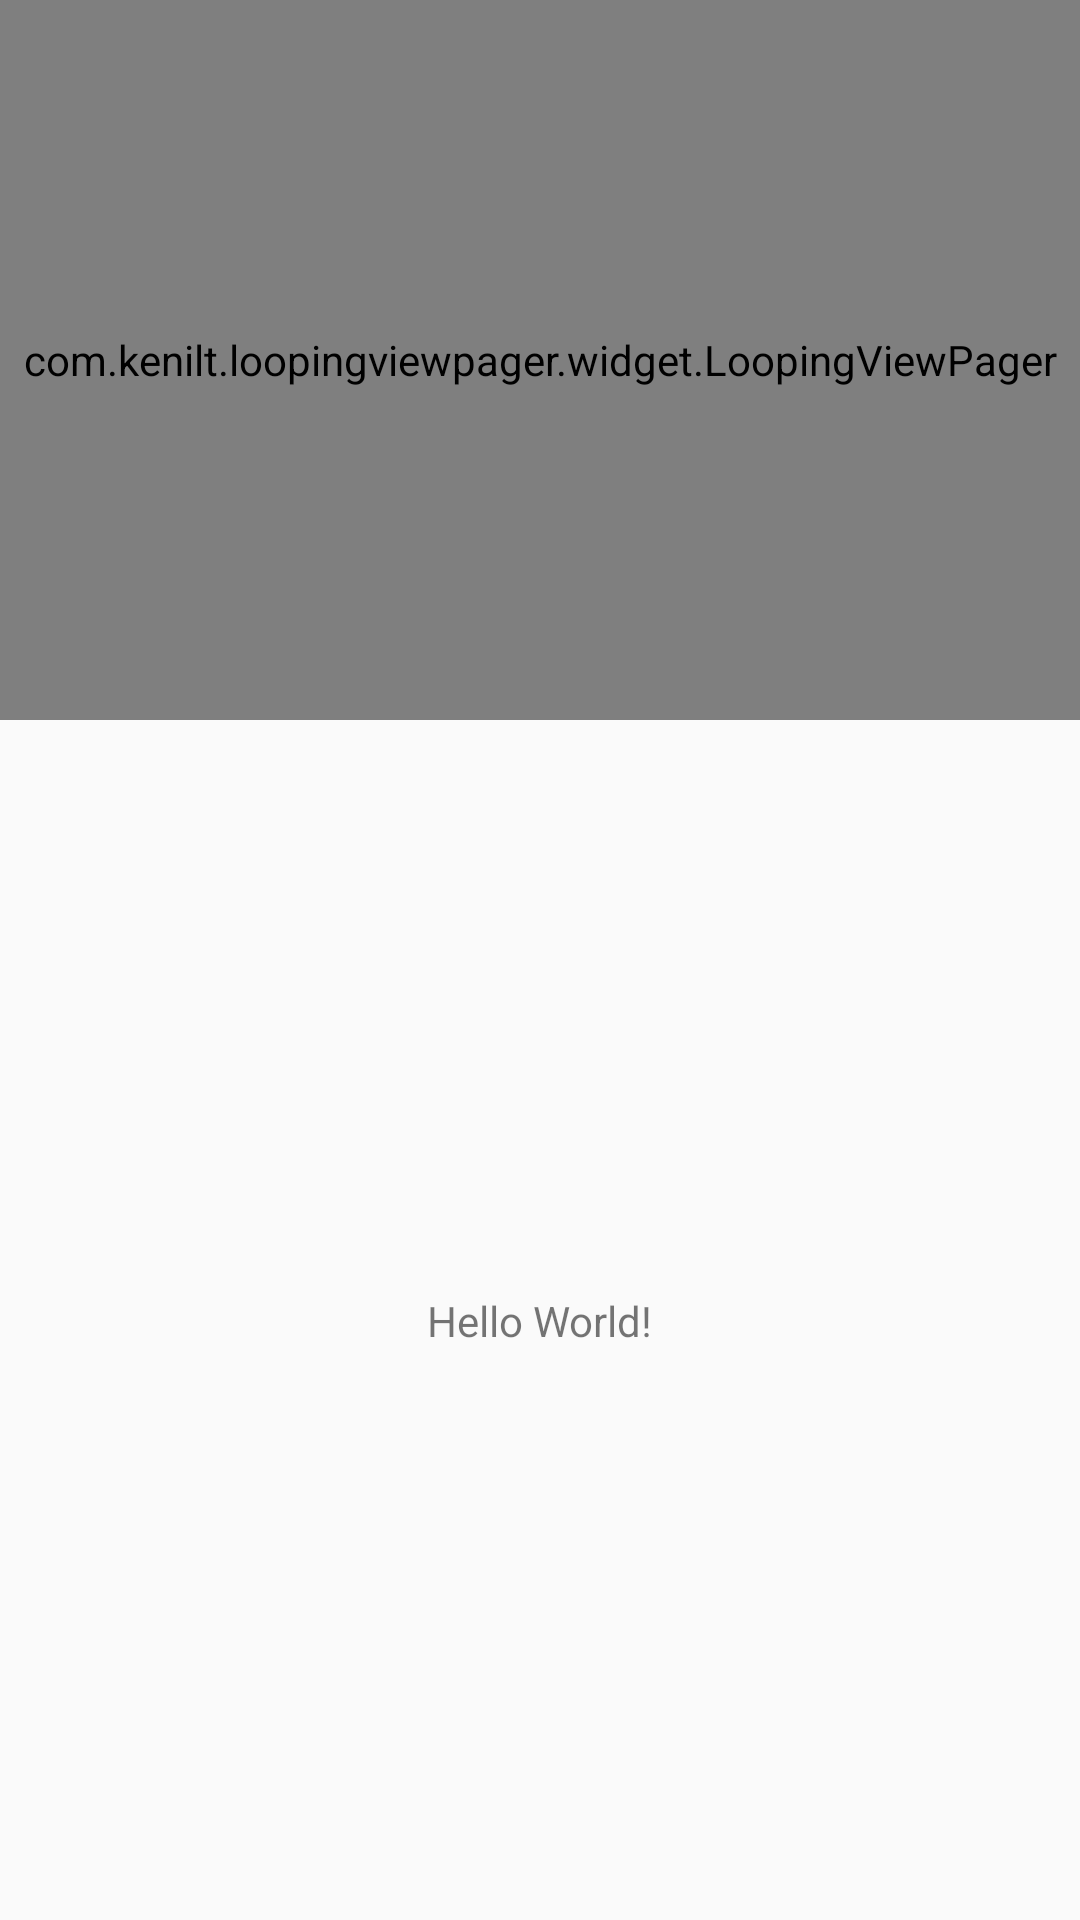

Produce the Android XML layout that renders to this screen, including the resource entries it uses.
<!-- AndroidManifest.xml: application theme AppTheme -->
<!-- res/layout/activity_main.xml -->
<?xml version="1.0" encoding="utf-8"?>
<androidx.constraintlayout.widget.ConstraintLayout xmlns:android="http://schemas.android.com/apk/res/android"
    xmlns:app="http://schemas.android.com/apk/res-auto"
    xmlns:tools="http://schemas.android.com/tools"
    android:layout_width="match_parent"
    android:layout_height="match_parent"
    tools:context=".MainActivity">

    <com.example.loopingviewpager.widget.LoopingViewPager
        android:id="@+id/vpPager"
        android:layout_width="match_parent"
        android:layout_height="0dp"
        android:overScrollMode="never"
        app:layout_constraintDimensionRatio="3:2"
        app:layout_constraintEnd_toEndOf="parent"
        app:layout_constraintStart_toStartOf="parent"
        app:layout_constraintTop_toTopOf="parent" />

    <TextView
        android:id="@+id/txtHello"
        android:layout_width="wrap_content"
        android:layout_height="wrap_content"
        android:text="Hello World!"
        app:layout_constraintBottom_toBottomOf="parent"
        app:layout_constraintLeft_toLeftOf="parent"
        app:layout_constraintRight_toRightOf="parent"
        app:layout_constraintTop_toBottomOf="@+id/vpPager" />

</androidx.constraintlayout.widget.ConstraintLayout>
<!-- resources referenced by this layout -->
<resources>
  <style name="AppTheme" parent="Theme.AppCompat.Light.DarkActionBar">
          
          <item name="colorPrimary">@color/colorPrimary</item>
          <item name="colorPrimaryDark">@color/colorPrimaryDark</item>
          <item name="colorAccent">@color/colorAccent</item>
      </style>
  <color name="colorPrimary">#6200EE</color>
  <color name="colorPrimaryDark">#3700B3</color>
  <color name="colorAccent">#03DAC5</color>
</resources>
